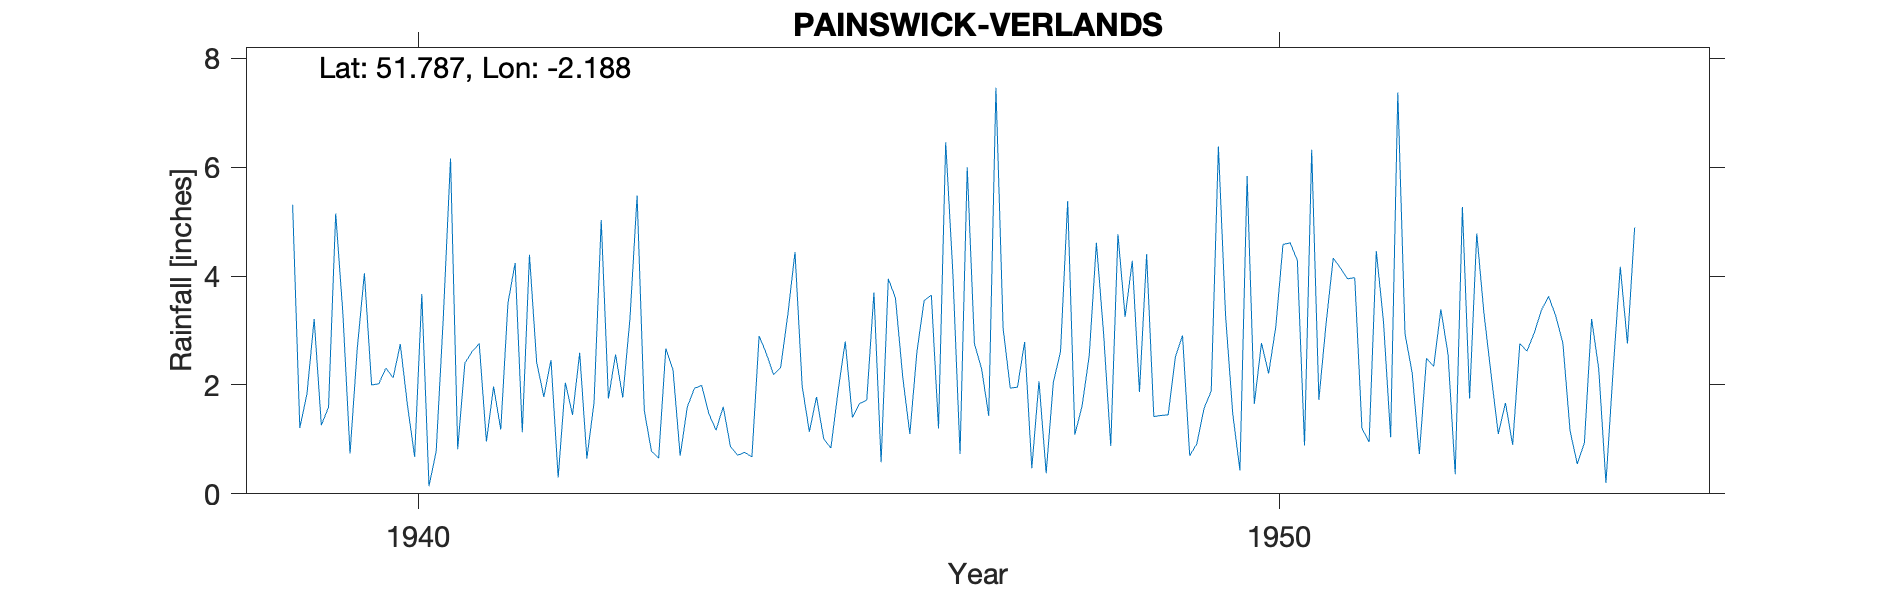

The data file committed next to this chart (first rows):
PAINSWICK-VERLANDS, , , , , , , , , , , , , , , , , , , , , , , 
Grid ref, SO871098, Long, -2.188, Lat, 51.79, Elevation, 450, ft, , , , , , , , , , , , , , , 
Station no, 2163/5, , , , , , , , , , , , , , , , , , , , , , 
, 1931, 1932, 1933, 1934, 1935, 1936, 1937, 1938, 1939, 1940, 1941, 1942, 1943, 1944, 1945, 1946, 1947, 1948, 1949, 1950, 1951, 1952, 1953
January, , , , , , , , , 5.31, 2.02, 2.4, 2.46, 5.48, 1.6, 1.14, 3.6, 2.3, 5.38, 1.42, 0.43, 3.12, 2.22, 1.1
February, , , , , , , , , 1.21, 2.31, 2.61, 0.3, 1.53, 0.87, 1.78, 2.16, 1.43, 1.09, 1.44, 5.84, 4.33, 0.73, 1.67
March, , , , , , , , , 1.84, 2.13, 2.76, 2.04, 0.78, 0.71, 1.01, 1.1, 7.46, 1.61, 1.45, 1.65, 4.15, 2.49, 0.9
April, , , , , , , , , 3.21, 2.75, 0.96, 1.45, 0.66, 0.76, 0.84, 2.62, 3.04, 2.54, 2.51, 2.77, 3.95, 2.34, 2.76
May, , , , , , , , , 1.26, 1.63, 1.97, 2.59, 2.67, 0.68, 1.88, 3.55, 1.94, 4.61, 2.91, 2.21, 3.97, 3.39, 2.62
June, , , , , , , , , 1.59, 0.68, 1.18, 0.65, 2.28, 2.9, 2.8, 3.65, 1.96, 2.95, 0.7, 3.07, 1.2, 2.56, 2.95
July, , , , , , , , , 5.15, 3.67, 3.5, 1.68, 0.7, 2.58, 1.4, 1.2, 2.79, 0.88, 0.92, 4.58, 0.95, 0.36, 3.37
August, , , , , , , , , 3.32, 0.14, 4.24, 5.03, 1.6, 2.19, 1.66, 6.46, 0.47, 4.77, 1.57, 4.61, 4.46, 5.27, 3.63
September, , , , , , , , , 0.74, 0.78, 1.13, 1.75, 1.94, 2.32, 1.72, 4.05, 2.07, 3.25, 1.89, 4.29, 3.17, 1.75, 3.27
October, , , , , , , , , 2.66, 3.25, 4.39, 2.56, 1.99, 3.29, 3.7, 0.73, 0.38, 4.28, 6.38, 0.89, 1.04, 4.78, 2.77
November, , , , , , , , , 4.05, 6.16, 2.42, 1.77, 1.47, 4.44, 0.58, 6, 2.05, 1.87, 3.27, 6.32, 7.37, 3.32, 1.16
December, , , , , , , , , 2, 0.82, 1.78, 3.21, 1.17, 1.98, 3.95, 2.76, 2.61, 4.4, 1.47, 1.73, 2.94, 2.19, 0.55
Total, , , , , , , , , 32.34, 26.34, 29.34, 25.49, 22.27, 24.32, 22.46, 37.88, 28.5, 37.63, 25.93, 38.39, 40.65, 31.4, 26.75
